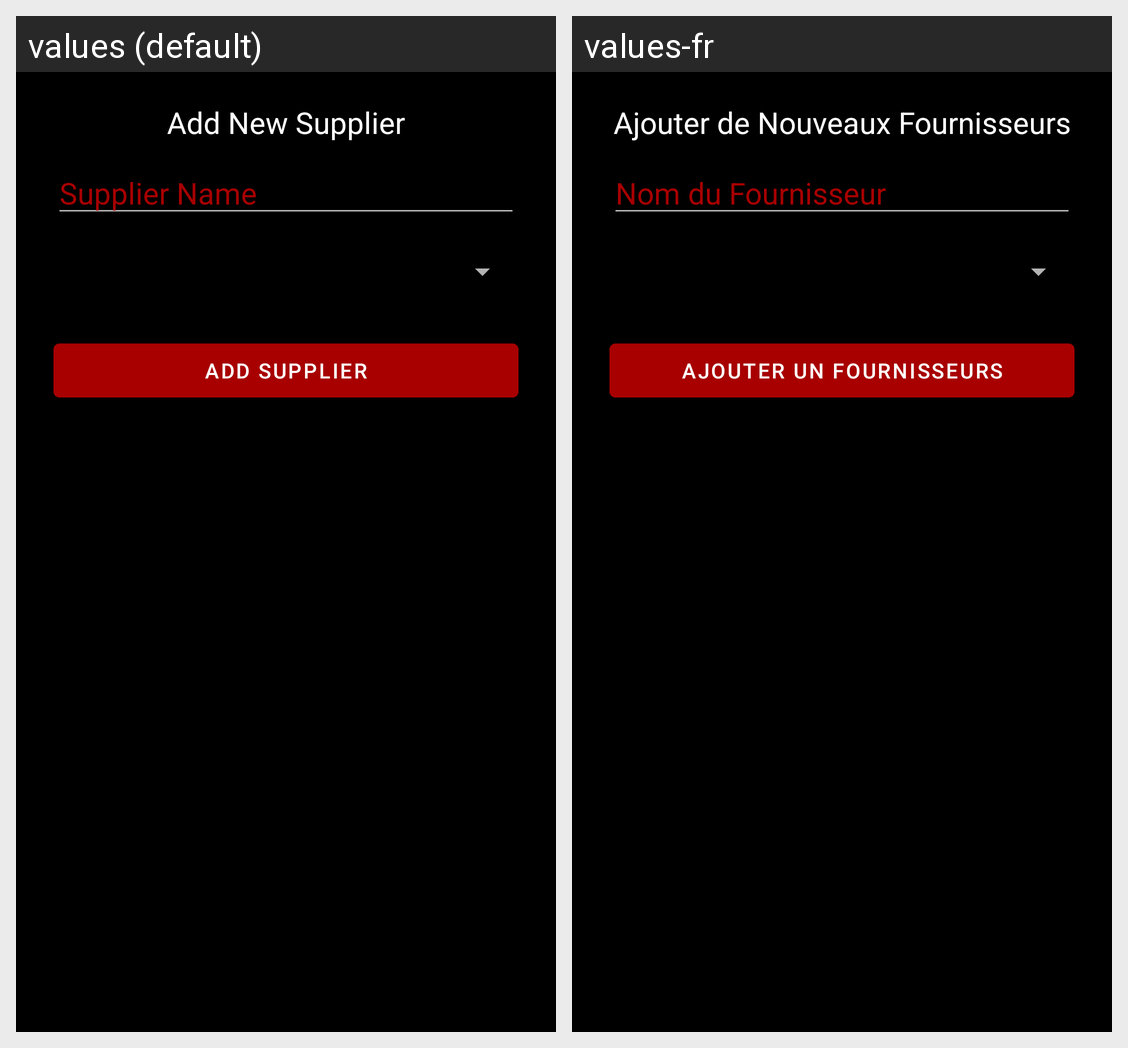

Translations of the strings shown on this Android screen, per locale in the grid:
Android screen res/layout/add_new_supplier.xml rendered under 2 locales, left to right: values (default), values-fr. Device: Nexus 5 (rendered at 1080×1920; each locale shown at half size, 540×960, under a caption strip naming it); theme AppTheme.
Strings drawn on this screen, with the default value and each locale's value (text and hints the layout hard-codes, and strings that could not be matched under every locale, appear in the picture but are not listed):

addNewSupplier
  values: Add New Supplier
  values-fr: Ajouter de Nouveaux Fournisseurs

supplierName
  values: Supplier Name
  values-fr: Nom du Fournisseur

addSupplier
  values: Add Supplier
  values-fr: Ajouter un Fournisseurs
